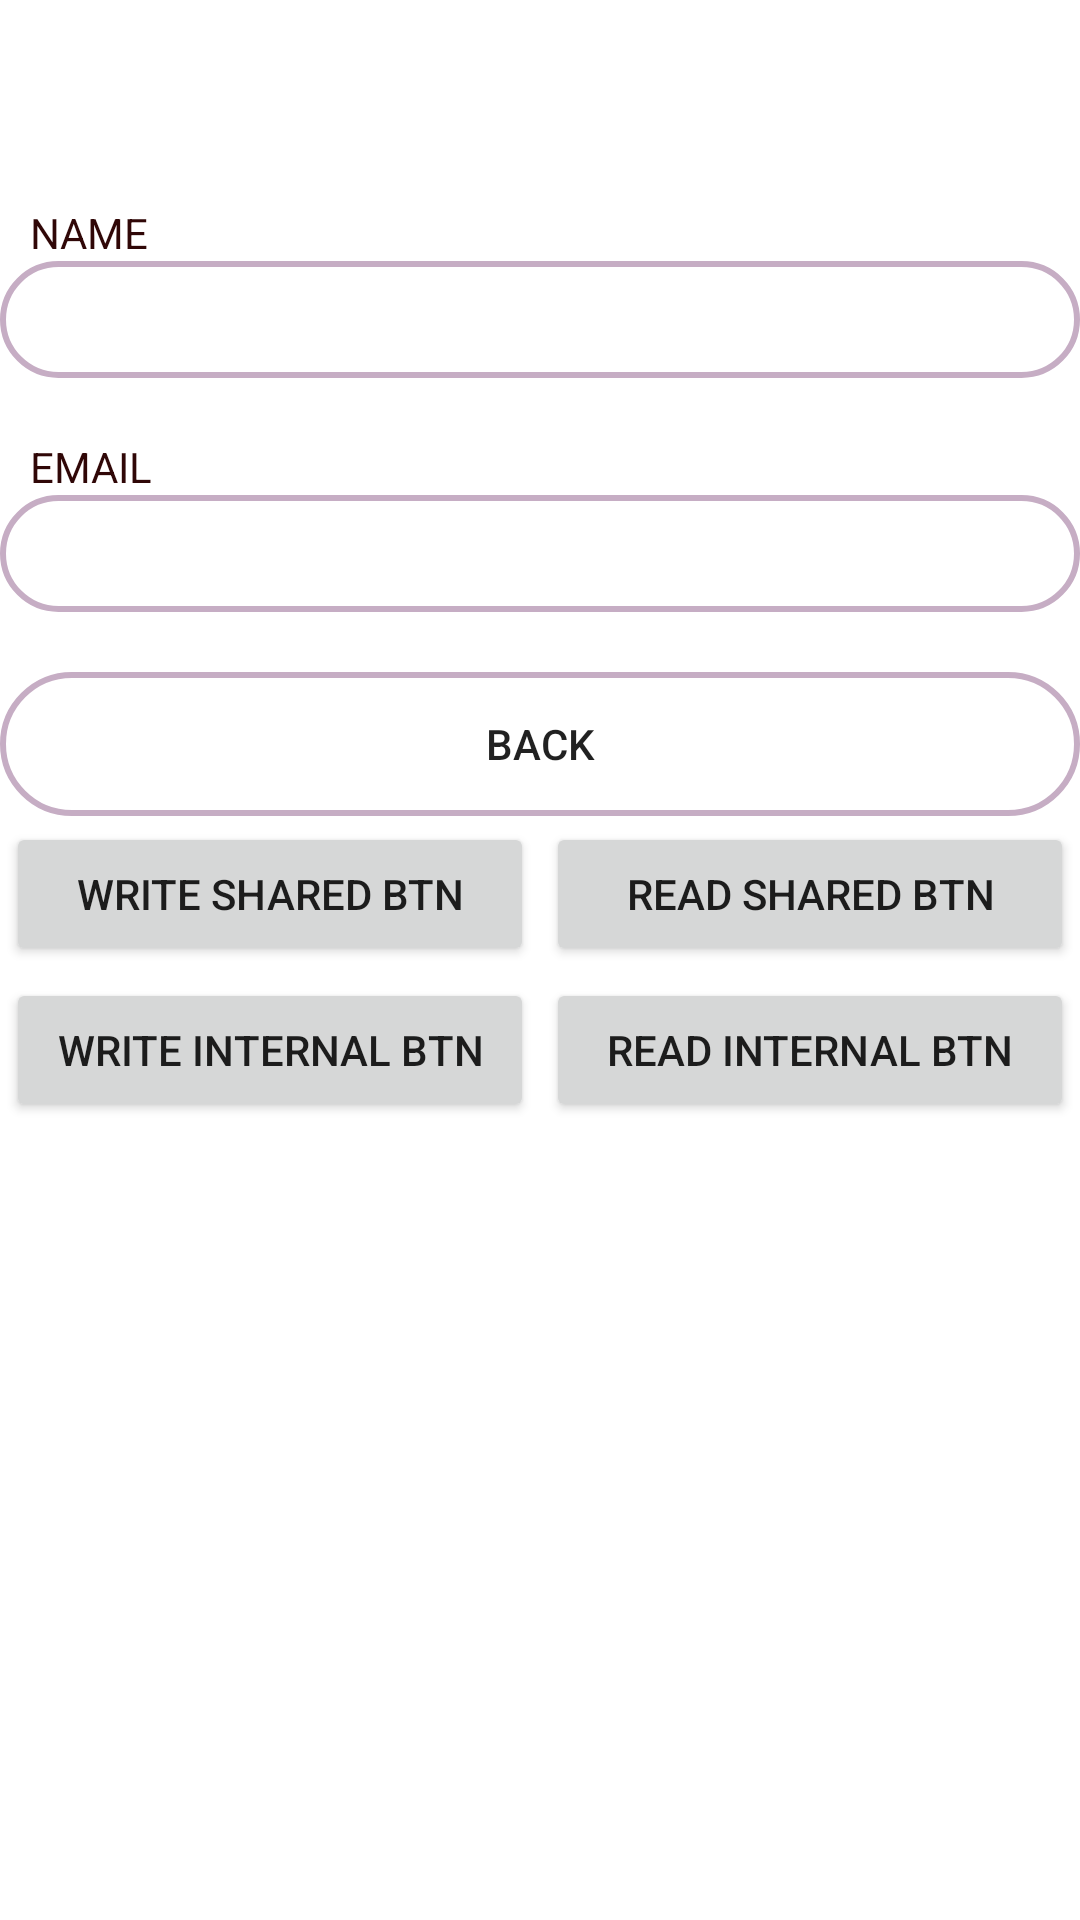

Reconstruct the res/layout file that produces this screen, plus the resources it refers to.
<!-- AndroidManifest.xml: application theme Theme.Maharatech1 -->
<!-- res/layout/activity_main2.xml -->
<?xml version="1.0" encoding="utf-8"?>
<LinearLayout xmlns:android="http://schemas.android.com/apk/res/android"
    xmlns:app="http://schemas.android.com/apk/res-auto"
    xmlns:tools="http://schemas.android.com/tools"
    android:layout_width="match_parent"
    android:layout_height="match_parent"
    android:orientation="vertical"
    tools:context=".MainActivity2">



    <TextView
        android:id="@+id/textView"
        android:layout_width="wrap_content"
        android:layout_height="wrap_content"
        android:layout_marginLeft="10dp"
        android:layout_marginTop="68dp"
        android:text="NAME"
        android:textColor="#300707"
        />

    <TextView
        android:id="@+id/name_display"
        android:layout_width="match_parent"
        android:layout_height="wrap_content"
        android:background="@drawable/rounded_corner"
        android:ems="10"
    />

    <TextView
        android:id="@+id/textView3"
        android:layout_width="wrap_content"
        android:layout_height="wrap_content"
        android:layout_marginTop="20dp"
        android:text="EMAIL"
        android:layout_marginLeft="10dp"
        android:textColor="#300707"
        />

    <TextView
        android:id="@+id/email_display"
        android:layout_width="match_parent"
        android:layout_height="wrap_content"
        android:ems="10"
        android:background="@drawable/rounded_corner"
        />


    <Button
        android:id="@+id/back_btn"
        android:layout_width="match_parent"
        android:layout_height="wrap_content"
        android:layout_gravity="center"
        android:background="@drawable/rounded_corner"
        android:layout_marginTop="20dp"
        android:text="Back"
        />

    <LinearLayout
        android:layout_width="match_parent"
        android:layout_height="wrap_content"
        android:orientation="horizontal"
        >

        <Button
            android:id="@+id/writeShared_btn"
            android:layout_width="0dp"
            android:layout_height="wrap_content"
            android:layout_weight="1"
            android:maxLines="1"
            android:layout_margin="2dp"
            android:text="Write Shared Btn" />

        <Button
            android:id="@+id/readShared_btn"
            android:layout_width="0dp"
            android:layout_height="wrap_content"
            android:layout_weight="1"
            android:layout_margin="2dp"
            android:text="Read Shared Btn"

            />
    </LinearLayout>
<LinearLayout
    android:layout_width="match_parent"
    android:layout_height="wrap_content"
    android:orientation="horizontal"
    >
        <Button
            android:id="@+id/writeInternal_btn"
            android:layout_width="0dp"
            android:layout_height="wrap_content"
            android:layout_weight="1"
            android:maxLines="1"
            android:layout_margin="2dp"
            android:text="Write Internal Btn" />

        <Button
            android:id="@+id/readInternal_btn"
            android:layout_width="0dp"
            android:layout_height="wrap_content"
            android:layout_weight="1"
            android:layout_margin="2dp"
            android:text="Read Internal Btn" />
</LinearLayout>

</LinearLayout>
<!-- resources referenced by this layout -->
<resources>
  <!-- drawable rounded_corner (drawable) -->
  <?xml version="1.0" encoding="utf-8"?>
  <shape xmlns:android="http://schemas.android.com/apk/res/android"
      android:shape="rectangle"
      >
      // The width and color of the border
  <stroke
  android:width="2dp"
  android:color="#C6ADC4" />
  
      // The corner radius, reduce it to make it more square
  <corners android:radius="360dp"/>
  
      // Add your desired padding
  <padding
  android:left="20dp"
  android:top="10dp"
  android:right="20dp"
  android:bottom="10dp" >
  
  </padding>
  </shape>
  <style name="Theme.Maharatech1" parent="Theme.MaterialComponents.DayNight.DarkActionBar">
          
          <item name="colorPrimary">@color/purple_500</item>
          <item name="colorPrimaryVariant">@color/purple_700</item>
          <item name="colorOnPrimary">@color/white</item>
          
          <item name="colorSecondary">@color/teal_200</item>
          <item name="colorSecondaryVariant">@color/teal_700</item>
          <item name="colorOnSecondary">@color/black</item>
          
          <item name="android:statusBarColor" tools:targetApi="l">?attr/colorPrimaryVariant</item>
          
      </style>
  <color name="purple_500">#DEDAE4</color>
  <color name="purple_700">#D8D3E4</color>
  <color name="white">#FFFFFFFF</color>
  <color name="teal_200">#DBDFDF</color>
  <color name="teal_700">#D8DCDC</color>
  <color name="black">#FF000000</color>
</resources>
